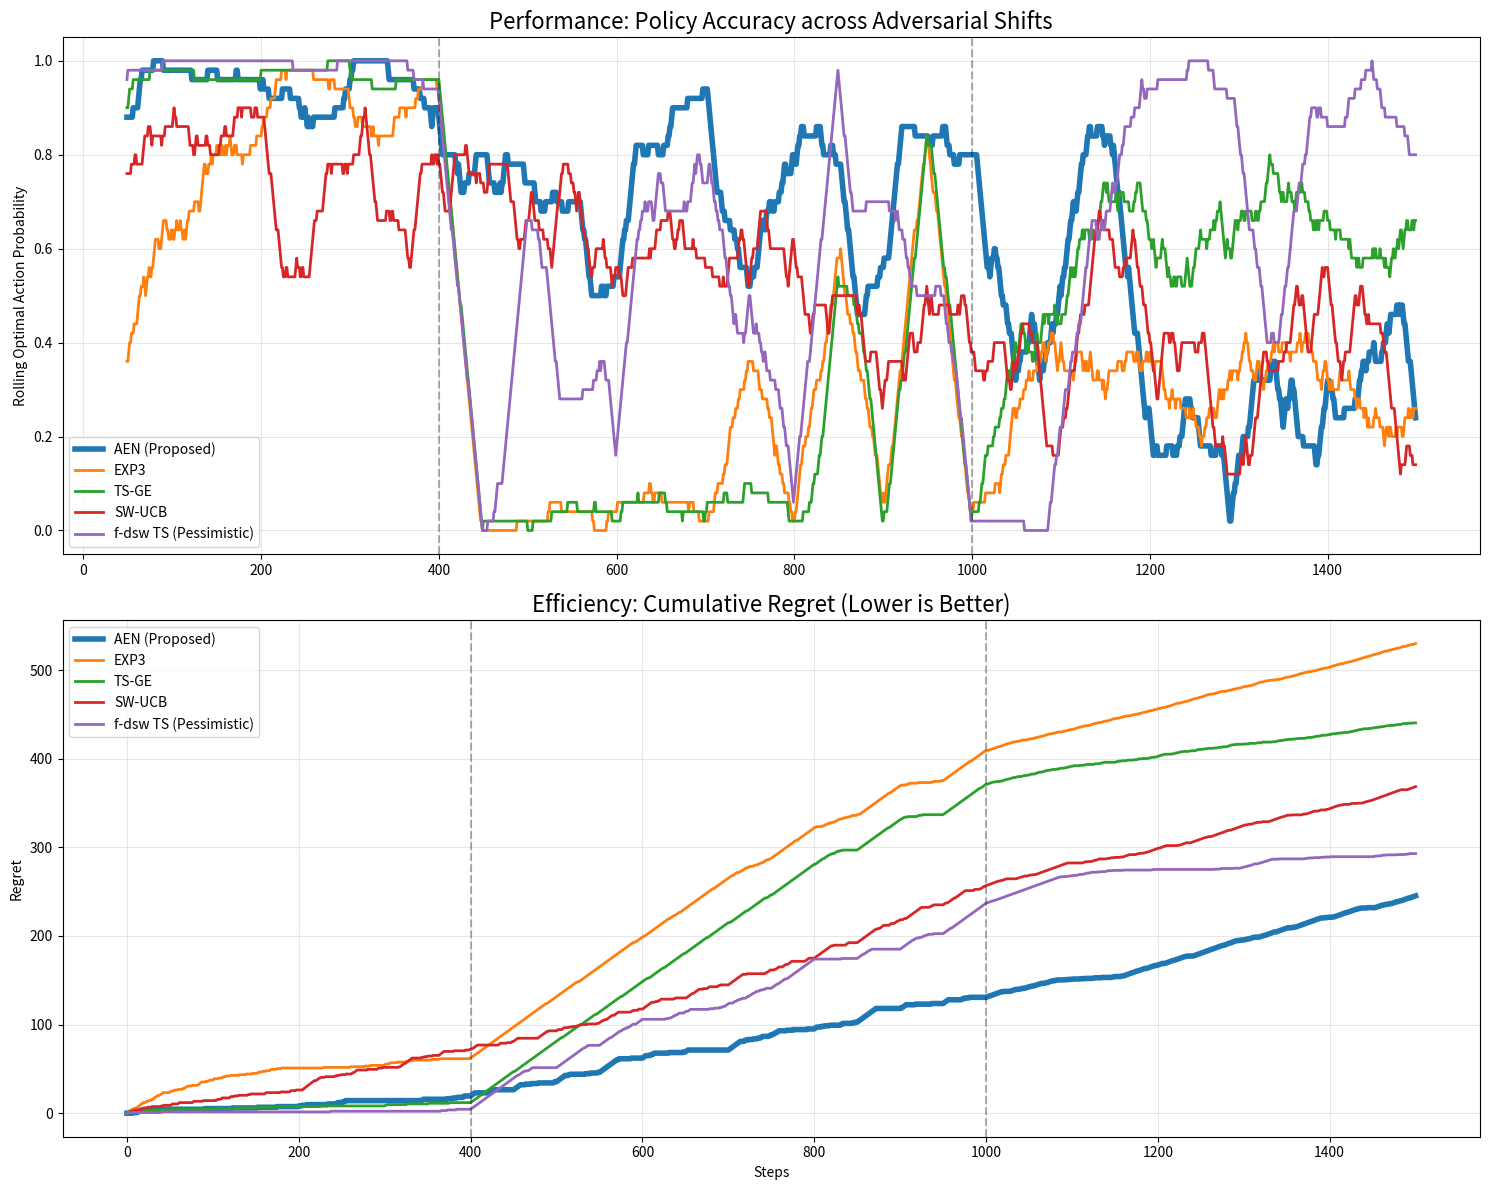

Write the Python code that produced this figure.
import numpy as np
import pandas as pd
import matplotlib.pyplot as plt

# =================================================================
# 1. THE ENVIRONMENT: Adversarial Multi-Regime Gauntlet
# =================================================================
class MetaGauntletEnv:
    """
    A complex environment featuring three distinct failure-inducing phases:
    1. Stable (0-400): High reward signal for Arm 0.
    2. The Flicker (400-1000): Rapid 50-step oscillations (Adversarial).
    3. The Fade (1000-1500): Low signal-to-noise ratio, minimal arm separation.
    """
    def __init__(self, steps=1500):
        self.steps = steps

    def get_reward(self, action, t):
        if t < 400: # Phase 1: Stable
            probs = [0.85, 0.30, 0.15]
        elif 400 <= t < 1000: # Phase 2: Adversarial Flicker
            probs = [0.10, 0.80, 0.20] if (t // 50) % 2 == 0 else [0.10, 0.20, 0.80]
        else: # Phase 3: The Fade
            probs = [0.45, 0.42, 0.40] 
        return 1 if np.random.rand() < probs[action] else 0

    def get_optimal_reward(self, t):
        if t < 400: return 0.85
        if 400 <= t < 1000: return 0.80
        return 0.45

# =================================================================
# 2. AGENT DEFINITIONS
# =================================================================

class AENAgent:
    """Proposed: Adaptive Ego Network."""
    def __init__(self, n_actions=3):
        self.q_values = np.zeros(n_actions)
        self.ego = 0.5
        self.c_drive = 0.5

    def choose_action(self):
        # Exploration probability regulated by C-Drive
        epsilon = np.clip(self.c_drive**2, 0.01, 0.5)
        if np.random.rand() < epsilon:
            return np.random.randint(3)
        return np.argmax(self.q_values)

    def learn(self, action, reward):
        error = reward - self.q_values[action]
        self.q_values[action] += 0.25 * error
        
        # Internal Regulation
        self.ego = 0.85 * self.ego + 0.15 * (1.0 - abs(error))
        target_c = 1.0 - self.ego
        if self.ego > 0.85: target_c *= 0.2 # Active Settling
        self.c_drive = 0.90 * self.c_drive + 0.10 * target_c

class EXP3Agent:
    """Exponential Weight algorithm for adversarial settings."""
    def __init__(self, n_actions=3, gamma=0.1):
        self.weights = np.ones(n_actions)
        self.gamma = gamma

    def choose_action(self):
        w_sum = np.sum(self.weights)
        probs = (1 - self.gamma) * (self.weights / w_sum) + (self.gamma / 3)
        return np.random.choice(3, p=probs)

    def learn(self, action, reward):
        w_sum = np.sum(self.weights)
        prob = (1 - self.gamma) * (self.weights[action] / w_sum) + (self.gamma / 3)
        estimated_reward = reward / prob
        self.weights[action] *= np.exp(self.gamma * estimated_reward / 3)

class TS_GE_Agent:
    """Thompson Sampling with Group Exploration (Active Probing)."""
    def __init__(self, n_actions=3):
        self.alphas = np.ones(n_actions)
        self.betas = np.ones(n_actions)

    def choose_action(self, t):
        if t % 25 == 0: return np.random.randint(3) # Periodic probe
        samples = [np.random.beta(self.alphas[i], self.betas[i]) for i in range(3)]
        return np.argmax(samples)

    def learn(self, action, reward):
        if reward > 0: self.alphas[action] += 1
        else: self.betas[action] += 1

class SW_UCB_Agent:
    """Sliding Window UCB - Standard for non-stationarity."""
    def __init__(self, n_actions=3, window=100):
        self.window = window
        self.history = []
        self.n_actions = n_actions

    def choose_action(self, t):
        if t < self.n_actions: return t
        # Use only window
        recent = self.history[-self.window:]
        counts = np.zeros(self.n_actions)
        rewards = np.zeros(self.n_actions)
        for act, rew in recent:
            counts[act] += 1
            rewards[act] += rew
        
        ucb_values = []
        for i in range(self.n_actions):
            if counts[i] == 0: ucb_values.append(1e6)
            else:
                avg = rewards[i] / counts[i]
                exploration = np.sqrt(2 * np.log(min(t, self.window)) / counts[i])
                ucb_values.append(avg + exploration)
        return np.argmax(ucb_values)

    def learn(self, action, reward):
        self.history.append((action, reward))

class Pessimistic_fDSW_TS:
    """
    f-dsw Thompson Sampling (Pessimistic - f=min).
    Combines Sliding Window memory with Pessimistic (min) sampling rule.
    """
    def __init__(self, n_actions=3, window=100, f_samples=4):
        self.window = window
        self.f_samples = f_samples # How many samples to take for the 'min' rule
        self.history = []
        self.n_actions = n_actions

    def choose_action(self):
        # Calculate stats from sliding window
        recent = self.history[-self.window:]
        alphas = np.ones(self.n_actions)
        betas = np.ones(self.n_actions)
        for act, rew in recent:
            if rew > 0: alphas[act] += 1
            else: betas[act] += 1
        
        # Pessimistic Sampling: take f_samples and use the minimum for each arm
        final_scores = []
        for i in range(self.n_actions):
            samples = [np.random.beta(alphas[i], betas[i]) for _ in range(self.f_samples)]
            final_scores.append(np.min(samples)) # f=min rule
        return np.argmax(final_scores)

    def learn(self, action, reward):
        self.history.append((action, reward))

# =================================================================
# 3. RUNNING THE TOURNAMENT
# =================================================================
def run_tournament():
    steps = 1500
    env = MetaGauntletEnv(steps)
    agents = {
        "AEN (Proposed)": AENAgent(),
        "EXP3": EXP3Agent(),
        "TS-GE": TS_GE_Agent(),
        "SW-UCB": SW_UCB_Agent(),
        "f-dsw TS (Pessimistic)": Pessimistic_fDSW_TS()
    }
    
    regret = {name: [0] for name in agents}
    accuracy = {name: [] for name in agents}

    for t in range(steps):
        # Best arm for accuracy tracking
        if t < 400: best = 0
        elif 400 <= t < 1000: best = 1 if (t // 50) % 2 == 0 else 2
        else: best = 0

        for name, agent in agents.items():
            if name == "TS-GE": act = agent.choose_action(t)
            elif name == "SW-UCB": act = agent.choose_action(t)
            else: act = agent.choose_action()
            
            rew = env.get_reward(act, t)
            agent.learn(act, rew)
            
            accuracy[name].append(1 if act == best else 0)
            loss = env.get_optimal_reward(t) - (env.get_optimal_reward(t) if act == best else 0.1)
            regret[name].append(regret[name][-1] + max(0, loss))

    # =================================================================
    # 4. PLOTTING RESULTS
    # =================================================================
    fig, (ax1, ax2) = plt.subplots(2, 1, figsize=(15, 12))
    
    colors = ['#1f77b4', '#ff7f0e', '#2ca02c', '#d62728', '#9467bd']
    
    for i, name in enumerate(agents):
        linewidth = 4 if "AEN" in name else 2
        ax1.plot(pd.Series(accuracy[name]).rolling(50).mean(), label=name, linewidth=linewidth, color=colors[i])
    ax1.set_title("Performance: Policy Accuracy across Adversarial Shifts", fontsize=16)
    ax1.set_ylabel("Rolling Optimal Action Probability")
    ax1.axvline(400, color='k', linestyle='--', alpha=0.3)
    ax1.axvline(1000, color='k', linestyle='--', alpha=0.3)
    ax1.legend()
    ax1.grid(alpha=0.3)

    for i, name in enumerate(agents):
        linewidth = 4 if "AEN" in name else 2
        ax2.plot(regret[name], label=name, linewidth=linewidth, color=colors[i])
    ax2.set_title("Efficiency: Cumulative Regret (Lower is Better)", fontsize=16)
    ax2.set_ylabel("Regret")
    ax2.set_xlabel("Steps")
    ax2.axvline(400, color='k', linestyle='--', alpha=0.3)
    ax2.axvline(1000, color='k', linestyle='--', alpha=0.3)
    ax2.legend()
    ax2.grid(alpha=0.3)
    
    plt.tight_layout()
    plt.savefig('tournament_results.png')
    print("Tournament complete. Image saved.")

run_tournament()